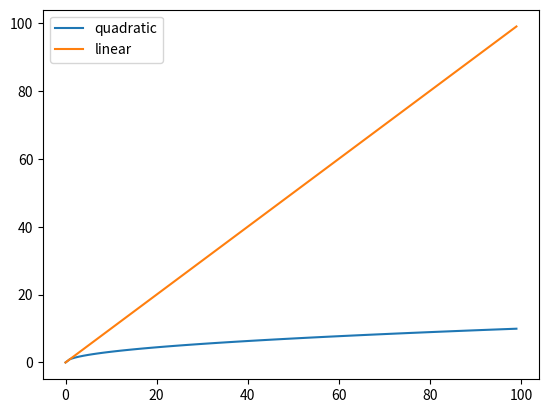

Source code (Python):
import numpy as np
import matplotlib.pyplot as plt

def quad(x):
    y = np.sqrt(x)
    return y

def lin(x):
    y = x
    return y

x = np.arange(100)


plt.plot(x,quad(x),label = 'quadratic')
plt.plot(x,lin(x), label = 'linear')
plt.legend()
plt.show()
